Labelled photos from "data", an image-classification folder in WhoisKshitij/papaya-disease-detection. The possible labels are: diseased, healthy.

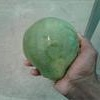
Label: healthy

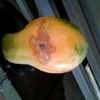
Label: diseased

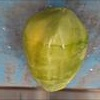
Label: healthy

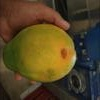
Label: diseased

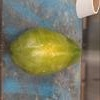
Label: healthy

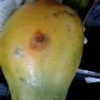
Label: diseased
